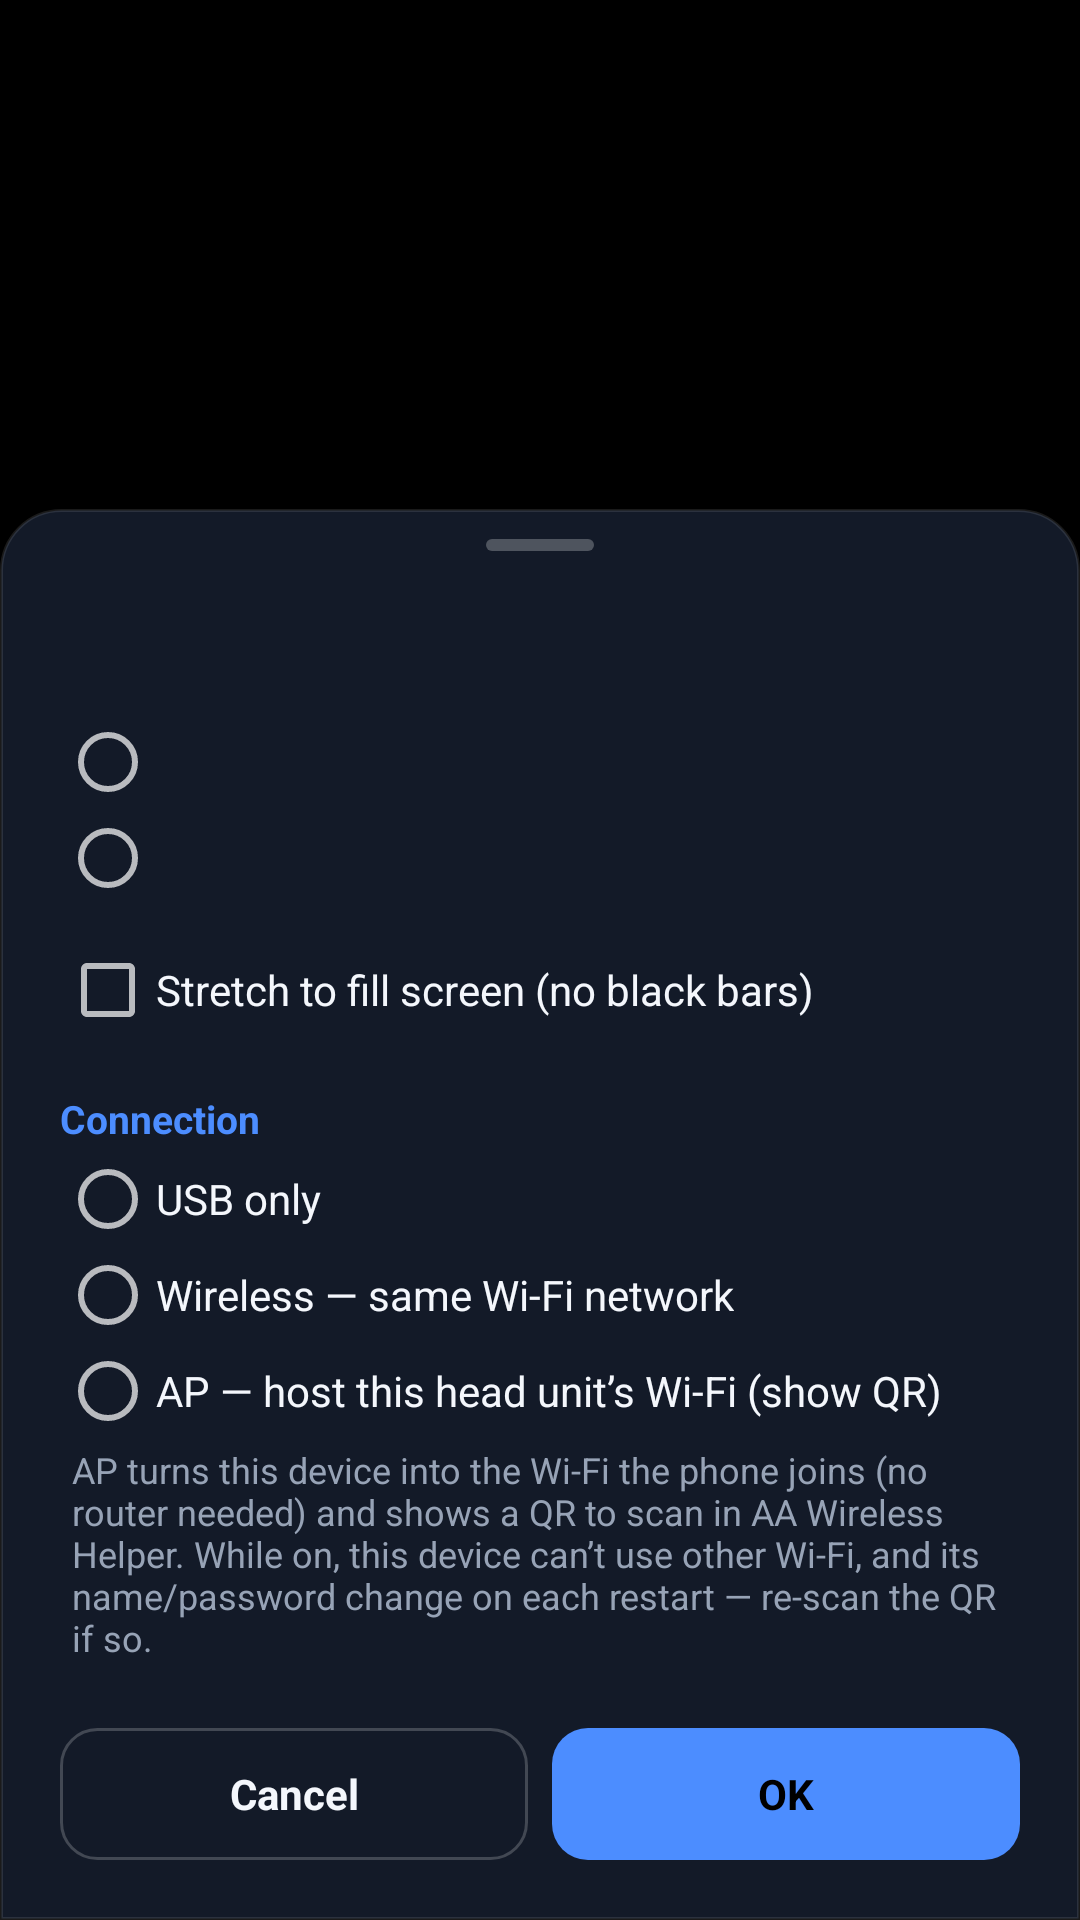

Here is an Android app screen rendered from its layout file. Give the layout XML and the strings, colors and styles it references.
<!-- AndroidManifest.xml: application theme AppTheme -->
<!-- res/layout/dialog_config.xml -->
<?xml version="1.0" encoding="utf-8"?>
<FrameLayout xmlns:android="http://schemas.android.com/apk/res/android"
    android:id="@+id/scrim"
    android:layout_width="match_parent"
    android:layout_height="match_parent"
    android:clickable="true"
    android:focusable="false">

    <LinearLayout
        android:id="@+id/sheet"
        android:layout_width="match_parent"
        android:layout_height="wrap_content"
        android:layout_gravity="bottom"
        android:orientation="vertical"
        android:paddingTop="10dp"
        android:paddingBottom="20dp"
        android:background="@drawable/bg_bottom_sheet"
        android:clickable="true"
        android:focusable="false">

        <View
            android:layout_width="36dp"
            android:layout_height="4dp"
            android:layout_gravity="center_horizontal"
            android:layout_marginBottom="14dp"
            android:background="@drawable/bg_drag_handle" />

        <TextView
            android:id="@+id/tvTitle"
            android:layout_width="wrap_content"
            android:layout_height="wrap_content"
            android:layout_marginStart="20dp"
            android:layout_marginEnd="20dp"
            android:layout_marginBottom="16dp"
            android:textColor="@color/hu_text_pri"
            android:textSize="18sp"
            android:textStyle="bold" />

        
        <ScrollView
            android:id="@+id/scrollFields"
            android:layout_width="match_parent"
            android:layout_height="wrap_content"
            android:descendantFocusability="afterDescendants">

            <LinearLayout
                android:layout_width="match_parent"
                android:layout_height="wrap_content"
                android:orientation="vertical"
                android:paddingStart="20dp"
                android:paddingEnd="20dp">

                <RadioGroup
                    android:id="@+id/group"
                    android:layout_width="wrap_content"
                    android:layout_height="wrap_content"
                    android:orientation="vertical">

                    <RadioButton
                        android:id="@+id/rbPortrait"
                        android:layout_width="wrap_content"
                        android:layout_height="wrap_content"
                        android:textColor="@color/hu_text_pri" />

                    <RadioButton
                        android:id="@+id/rbLandscape"
                        android:layout_width="wrap_content"
                        android:layout_height="wrap_content"
                        android:textColor="@color/hu_text_pri" />
                </RadioGroup>

                <CheckBox
                    android:id="@+id/cbStretch"
                    android:layout_width="wrap_content"
                    android:layout_height="wrap_content"
                    android:layout_marginTop="12dp"
                    android:textColor="@color/hu_text_pri"
                    android:text="Stretch to fill screen (no black bars)" />

                <TextView
                    android:layout_width="wrap_content"
                    android:layout_height="wrap_content"
                    android:layout_marginTop="18dp"
                    android:layout_marginBottom="2dp"
                    android:text="Connection"
                    android:textColor="@color/hu_accent"
                    android:textSize="13sp"
                    android:textStyle="bold" />

                <RadioGroup
                    android:id="@+id/groupConn"
                    android:layout_width="match_parent"
                    android:layout_height="wrap_content"
                    android:orientation="vertical">

                    <RadioButton
                        android:id="@+id/rbConnUsb"
                        android:layout_width="wrap_content"
                        android:layout_height="wrap_content"
                        android:textColor="@color/hu_text_pri"
                        android:text="USB only" />

                    <RadioButton
                        android:id="@+id/rbConnWireless"
                        android:layout_width="wrap_content"
                        android:layout_height="wrap_content"
                        android:textColor="@color/hu_text_pri"
                        android:text="Wireless — same Wi-Fi network" />

                    <RadioButton
                        android:id="@+id/rbConnAp"
                        android:layout_width="wrap_content"
                        android:layout_height="wrap_content"
                        android:textColor="@color/hu_text_pri"
                        android:text="AP — host this head unit’s Wi-Fi (show QR)" />
                </RadioGroup>

                <TextView
                    android:id="@+id/tvSoftApHint"
                    android:layout_width="wrap_content"
                    android:layout_height="wrap_content"
                    android:layout_marginStart="4dp"
                    android:layout_marginTop="2dp"
                    android:layout_marginBottom="4dp"
                    android:text="AP turns this device into the Wi-Fi the phone joins (no router needed) and shows a QR to scan in AA Wireless Helper. While on, this device can’t use other Wi-Fi, and its name/password change on each restart — re-scan the QR if so."
                    android:textColor="@color/hu_text_sec"
                    android:textSize="12sp" />
            </LinearLayout>
        </ScrollView>

        <LinearLayout
            android:layout_width="match_parent"
            android:layout_height="wrap_content"
            android:layout_marginStart="20dp"
            android:layout_marginEnd="20dp"
            android:layout_marginTop="18dp"
            android:orientation="horizontal">

            <TextView
                android:id="@+id/btnCancel"
                android:layout_width="0dp"
                android:layout_height="44dp"
                android:layout_weight="1"
                android:layout_marginEnd="8dp"
                android:gravity="center"
                android:background="@drawable/bg_btn_outline"
                android:clickable="true"
                android:focusable="true"
                android:text="Cancel"
                android:textColor="@color/hu_text_pri"
                android:textSize="14sp"
                android:textStyle="bold" />

            <TextView
                android:id="@+id/btnOk"
                android:layout_width="0dp"
                android:layout_height="44dp"
                android:layout_weight="1"
                android:gravity="center"
                android:background="@drawable/bg_btn_filled_accent"
                android:clickable="true"
                android:focusable="true"
                android:text="OK"
                android:textColor="#FF000000"
                android:textSize="14sp"
                android:textStyle="bold" />
        </LinearLayout>
    </LinearLayout>
</FrameLayout>
<!-- resources referenced by this layout -->
<resources>
  <color name="hu_accent">#FF4C8DFF</color>
  <color name="hu_text_pri">#FFF4F7FC</color>
  <color name="hu_text_sec">#FF97A3B6</color>
  <!-- drawable bg_bottom_sheet (drawable) -->
  <?xml version="1.0" encoding="utf-8"?>
  <shape xmlns:android="http://schemas.android.com/apk/res/android" android:shape="rectangle">
      <solid android:color="@color/hu_surface" />
      <stroke android:width="1dp" android:color="@color/hu_stroke_strong" />
      <corners
          android:topLeftRadius="20dp"
          android:topRightRadius="20dp"
          android:bottomLeftRadius="0dp"
          android:bottomRightRadius="0dp" />
  </shape>
  <!-- drawable bg_btn_filled_accent (drawable) -->
  <?xml version="1.0" encoding="utf-8"?>
  <ripple xmlns:android="http://schemas.android.com/apk/res/android" android:color="@color/hu_btn_filled_ripple">
      <item>
          <shape android:shape="rectangle">
              <solid android:color="@color/hu_accent" />
              <corners android:radius="12dp" />
          </shape>
      </item>
  </ripple>
  <!-- drawable bg_btn_outline (drawable) -->
  <?xml version="1.0" encoding="utf-8"?>
  <ripple xmlns:android="http://schemas.android.com/apk/res/android" android:color="@color/hu_btn_outline_ripple">
      <item>
          <shape android:shape="rectangle">
              <solid android:color="@android:color/transparent" />
              <stroke android:width="1dp" android:color="@color/hu_btn_outline_stroke" />
              <corners android:radius="12dp" />
          </shape>
      </item>
  </ripple>
  <!-- drawable bg_drag_handle (drawable) -->
  <?xml version="1.0" encoding="utf-8"?>
  <shape xmlns:android="http://schemas.android.com/apk/res/android" android:shape="rectangle">
      <solid android:color="@color/hu_handle" />
      <corners android:radius="3dp" />
  </shape>
  <style name="AppTheme" parent="@android:style/Theme.Material.NoActionBar">
          <item name="android:windowBackground">@android:color/black</item>
          <item name="android:statusBarColor">@android:color/black</item>
          <item name="android:navigationBarColor">@android:color/black</item>
      </style>
  <color name="hu_surface">#FF131A28</color>
  <color name="hu_stroke_strong">#1AFFFFFF</color>
  <color name="hu_btn_filled_ripple">#33000000</color>
  <color name="hu_btn_outline_ripple">#1AFFFFFF</color>
  <color name="hu_btn_outline_stroke">#33FFFFFF</color>
  <color name="hu_handle">#40FFFFFF</color>
</resources>
